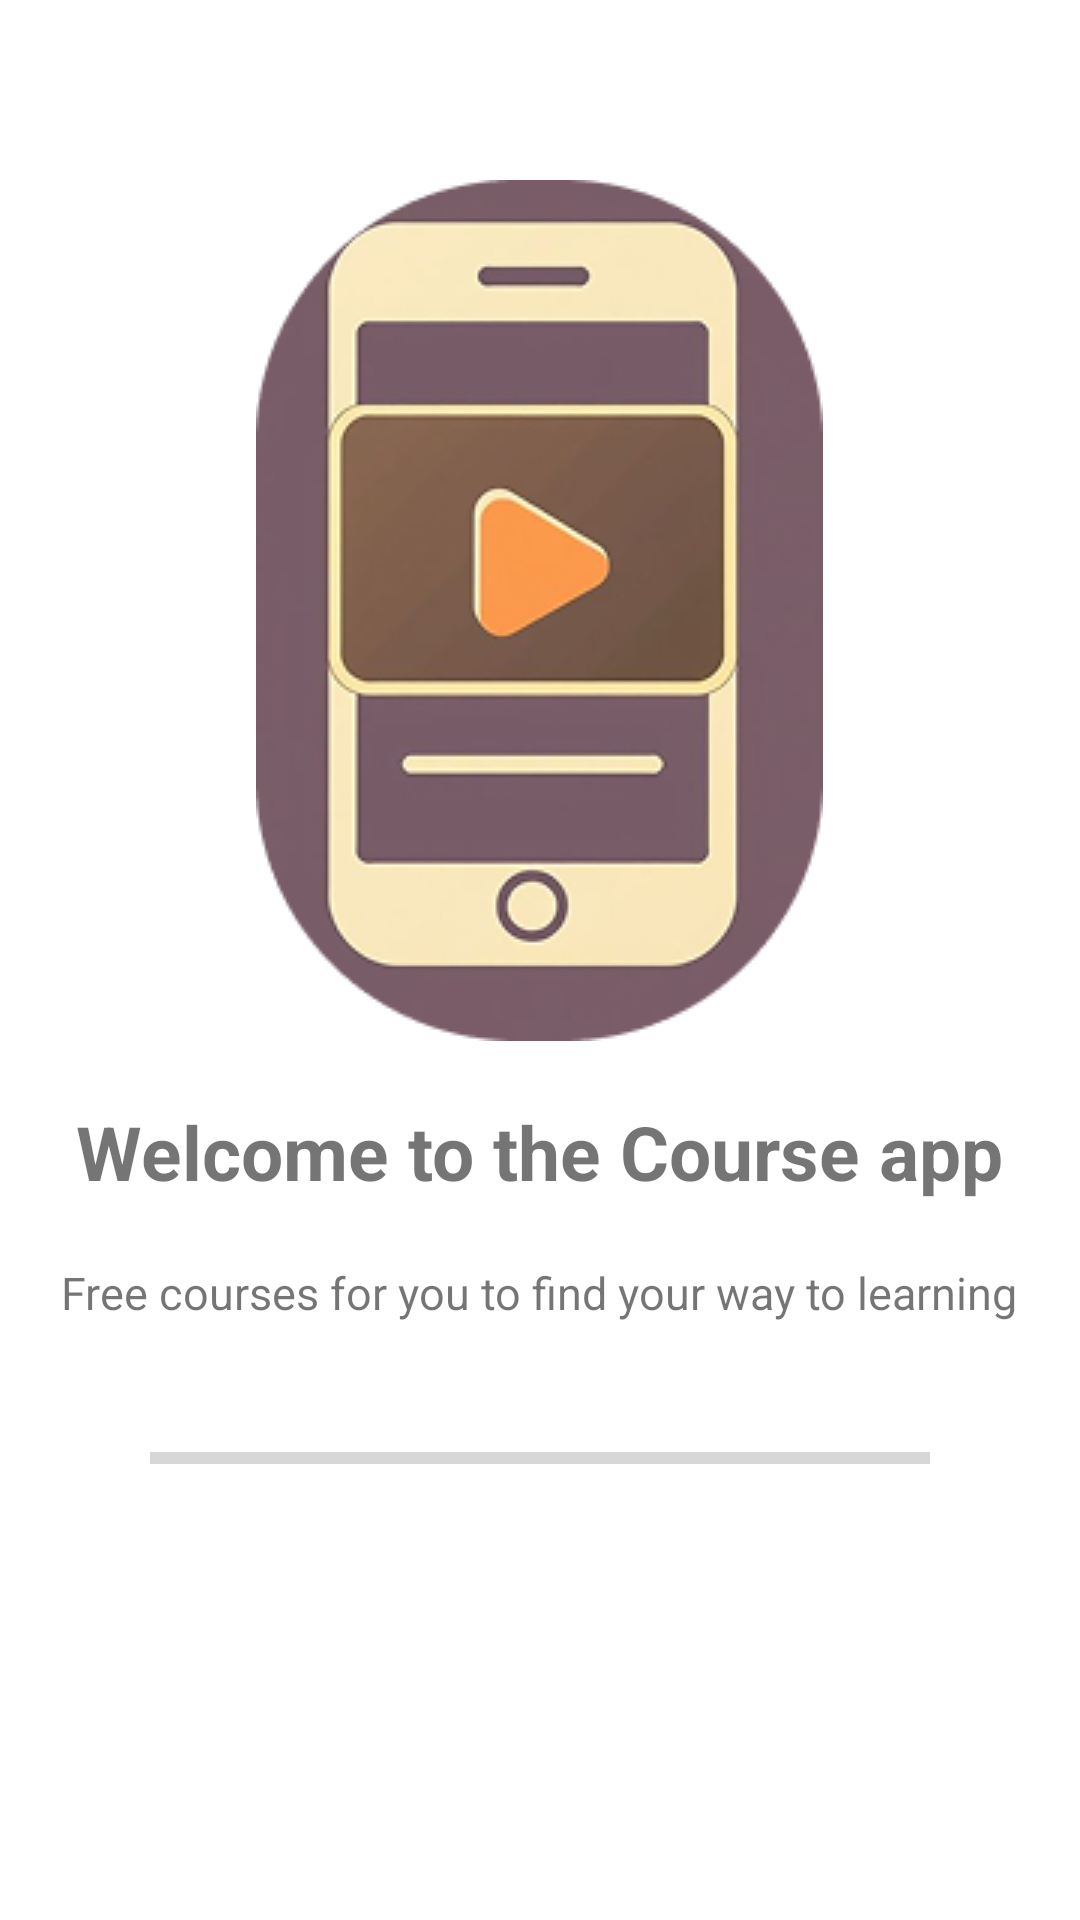

Here is an Android app screen rendered from its layout file. Give the layout XML and the strings, colors and styles it references.
<!-- AndroidManifest.xml: application theme Theme.Courses -->
<!-- res/layout/splash.xml -->
<?xml version="1.0" encoding="utf-8"?>
<LinearLayout xmlns:android="http://schemas.android.com/apk/res/android"
    android:layout_width="match_parent"
    android:layout_height="match_parent"
    android:orientation="vertical">

        <ImageView
            android:layout_width="wrap_content"
            android:layout_height="wrap_content"
            android:paddingTop="50dp"
            android:layout_margin="10dp"
            android:src="@drawable/i1"
            android:layout_gravity="center_horizontal"/>
        <TextView
            android:layout_width="wrap_content"
            android:layout_height="wrap_content"
            android:layout_margin="10dp"
            android:text="@string/welcome"
            android:textStyle="bold"
            android:textSize="25dp"
            android:layout_gravity="center"/>
        <TextView
            android:layout_width="wrap_content"
            android:layout_height="wrap_content"
            android:layout_margin="10dp"
            android:text="@string/welcome_text"
            android:textSize="15dp"
            android:layout_gravity="center"/>

        <ProgressBar
            android:id="@+id/progress_load"
            android:max="100"
            style="@style/Widget.AppCompat.ProgressBar.Horizontal"
            android:layout_width="match_parent"
            android:layout_height="70dp"
            android:paddingHorizontal="50dp" />


</LinearLayout>
<!-- resources referenced by this layout -->
<resources>
  <!-- drawable i1: png bitmap (drawable, 36421 bytes) -->
  <string name="welcome">Welcome to the Course app</string>
  <string name="welcome_text">Free courses for you to find your way to learning</string>
  <style name="Theme.Courses" parent="Theme.MaterialComponents.DayNight.NoActionBar">
          
          <item name="colorPrimary">@color/purple_500</item>
          <item name="colorPrimaryVariant">@color/purple_700</item>
          <item name="colorOnPrimary">@color/white</item>
          
          <item name="colorSecondary">@color/teal_200</item>
          <item name="colorSecondaryVariant">@color/teal_700</item>
          <item name="colorOnSecondary">@color/black</item>
          
          <item name="android:statusBarColor">?attr/colorPrimaryVariant</item>
          
      </style>
  <!-- not gathered from this repository: default colours our renderer supplied (Android Studio template values) -->
  <color name="purple_500">#FF6200EE</color>
  <color name="purple_700">#FF3700B3</color>
  <color name="teal_200">#FF03DAC5</color>
  <color name="teal_700">#FF018786</color>
  <color name="black">#FF000000</color>
  <color name="white">#FFFFFFFF</color>
</resources>
